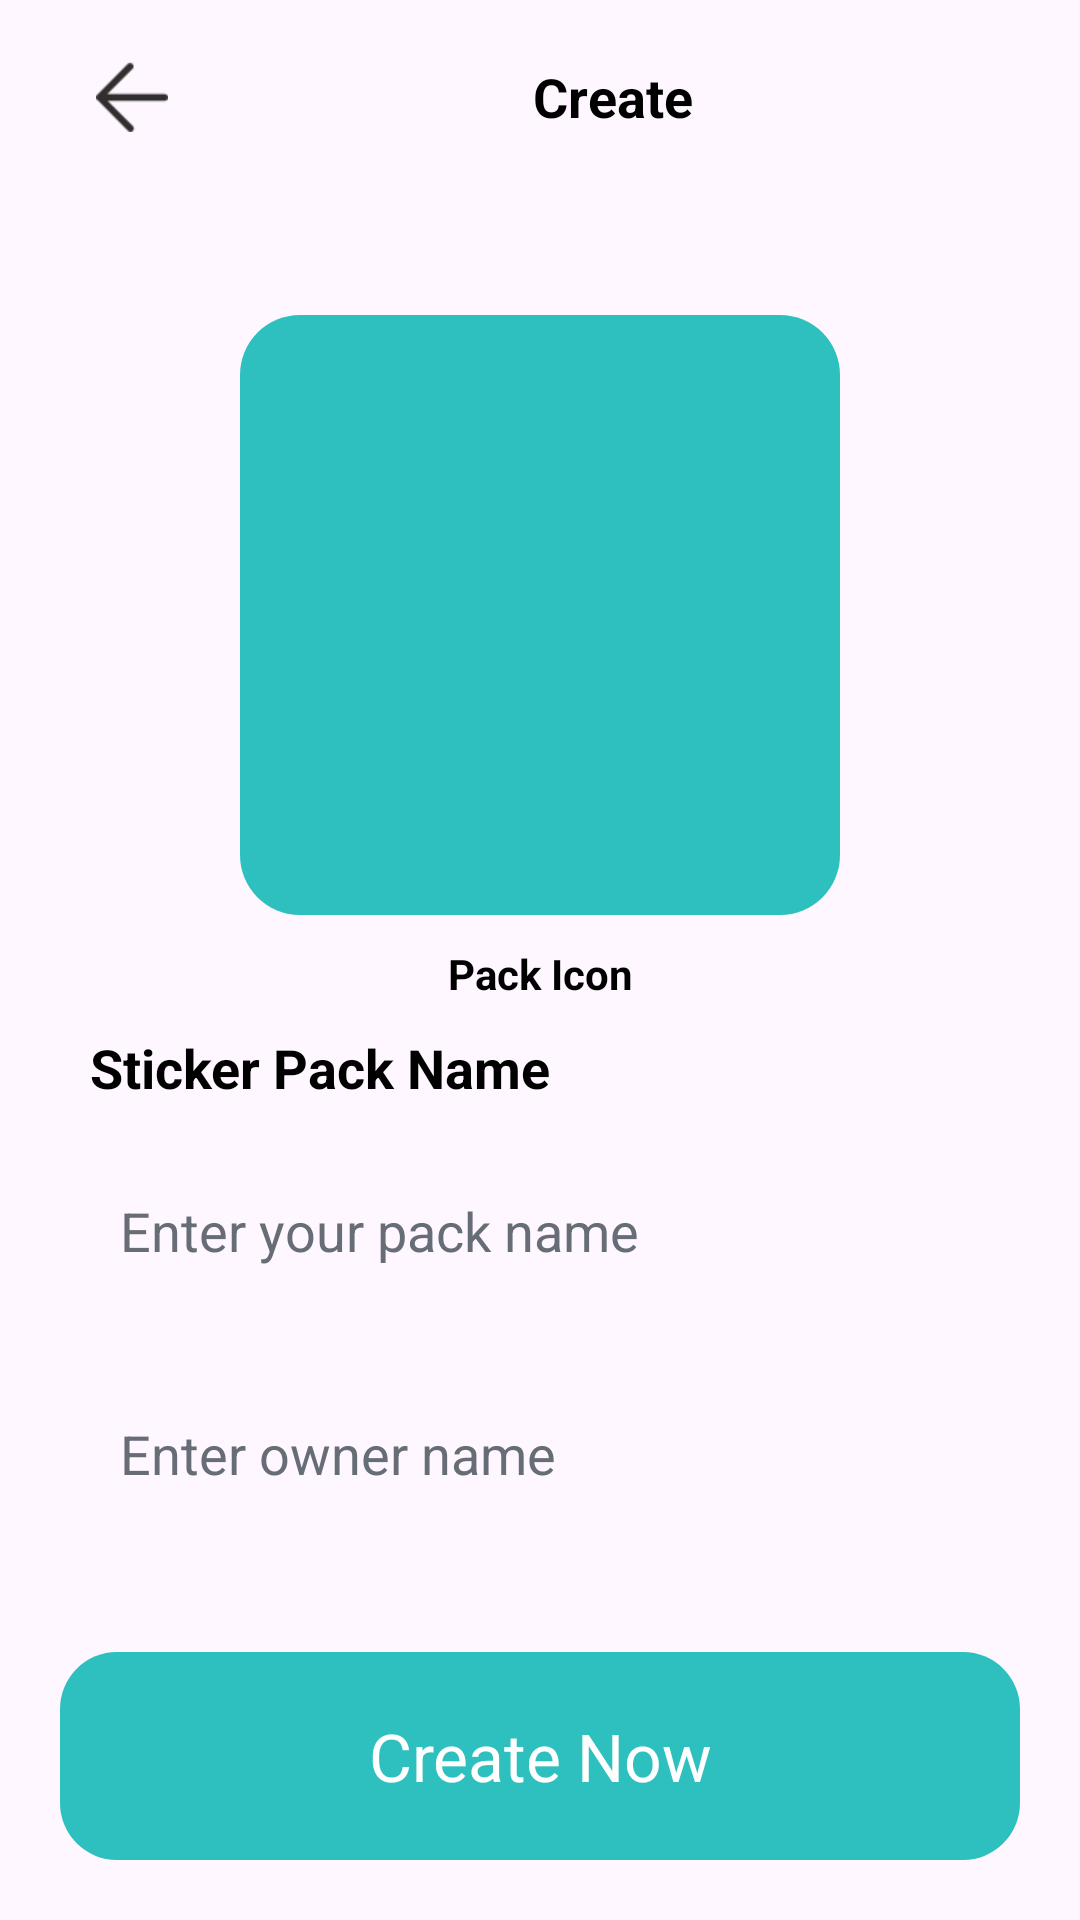

Here is an Android app screen rendered from its layout file. Give the layout XML and the strings, colors and styles it references.
<!-- AndroidManifest.xml: application theme Theme.AmusingStickerBox -->
<!-- res/layout/activity_had_save_view.xml -->
<?xml version="1.0" encoding="utf-8"?>
<androidx.constraintlayout.widget.ConstraintLayout xmlns:android="http://schemas.android.com/apk/res/android"
    xmlns:app="http://schemas.android.com/apk/res-auto"
    xmlns:tools="http://schemas.android.com/tools"
    android:layout_width="match_parent"
    android:layout_height="match_parent"
    tools:context=".Had_save_view">

    <androidx.constraintlayout.widget.Guideline
        android:layout_width="wrap_content"
        android:layout_height="wrap_content"
        android:orientation="horizontal"
        app:layout_constraintGuide_percent="0.15"
        android:id="@+id/up"/>
    <androidx.constraintlayout.widget.Guideline
        android:layout_width="wrap_content"
        android:layout_height="wrap_content"
        android:orientation="horizontal"
        app:layout_constraintGuide_percent="0.49"
        android:id="@+id/bottom"/>

    <ImageView
        android:id="@+id/com_img"
        android:layout_width="200dp"
        android:layout_height="200dp"
        app:layout_constraintStart_toStartOf="parent"
        app:layout_constraintEnd_toEndOf="parent"
        android:background="@drawable/saved_border"
        app:layout_constraintTop_toBottomOf="@+id/up"
        app:layout_constraintBottom_toBottomOf="@id/bottom"
        tools:srcCompat="@tools:sample/avatars" />

    <LinearLayout
        android:layout_width="match_parent"
        android:layout_height="wrap_content"
        app:layout_constraintTop_toTopOf="parent"
        android:padding="20dp"
        android:orientation="horizontal">

        <ImageView
            android:id="@+id/had_save_back"
            android:layout_width="wrap_content"
            android:layout_height="wrap_content"
            android:layout_weight="1"
            app:srcCompat="@drawable/back" />

        <TextView
            android:layout_width="wrap_content"
            android:layout_height="wrap_content"
            android:layout_weight="9"
            android:gravity="center"
            android:textSize="18sp"
            android:textStyle="bold"
            android:textColor="@color/black"

            android:text="Create" />
    </LinearLayout>

    <TextView
        android:layout_width="wrap_content"
        android:layout_height="wrap_content"
        app:layout_constraintStart_toStartOf="parent"
        app:layout_constraintEnd_toEndOf="parent"
        app:layout_constraintTop_toBottomOf="@id/com_img"
        android:layout_marginTop="10dp"
        android:textSize="14sp"
        android:textStyle="bold"
        android:textColor="@color/black"
        android:text="@string/pack_icon" />

    <LinearLayout
        android:layout_width="match_parent"
        android:layout_height="wrap_content"
        app:layout_constraintTop_toBottomOf="@id/bottom"
        android:layout_marginLeft="20dp"
        android:layout_marginTop="20dp"
        android:layout_marginRight="20dp"
        android:orientation="vertical">

        <TextView
            android:layout_width="match_parent"
            android:layout_height="wrap_content"
            android:textSize="18sp"
            android:padding="10dp"
            android:textStyle="bold"
            android:textColor="@color/black"
            android:text="@string/sticker_pack_name" />

        <EditText
            android:id="@+id/had_save_pack"
            android:layout_width="match_parent"
            android:layout_height="wrap_content"
            android:ems="10"
            android:inputType="text"
            android:background="@drawable/had_save_frame"
            android:padding="20dp"
            android:elevation="5dp"
            android:textColor="#FF676D77"
            android:textColorHint="#FF676D77"
            android:hint="@string/enter_your_pack_name"
            />

        <EditText
            android:id="@+id/had_save_owner"
            android:layout_width="match_parent"
            android:layout_height="wrap_content"
            android:ems="10"
            android:background="@drawable/had_save_frame"
            android:elevation="5dp"
            android:padding="20dp"
            android:layout_marginTop="10dp"
            android:inputType="text"
            android:textColorHint="#FF676D77"
            android:textColor="#FFB9BDC7"
            android:hint="@string/enter_owner_name"
            />
    </LinearLayout>

    <TextView
        android:id="@+id/create_now"
        android:layout_width="match_parent"
        app:layout_constraintBottom_toBottomOf="parent"
        android:layout_height="wrap_content"
        android:gravity="center"
        android:textColor="@color/white"
        android:background="@drawable/edit_text"
        android:layout_marginLeft="20dp"
        android:layout_marginRight="20dp"
        android:layout_marginBottom="20dp"
        android:padding="20dp"
        android:textSize="22sp"
        android:text="@string/create_now" />

</androidx.constraintlayout.widget.ConstraintLayout>
<!-- resources referenced by this layout -->
<resources>
  <color name="black">#FF000000</color>
  <color name="white">#FFFFFFFF</color>
  <!-- drawable back: png bitmap (drawable-xhdpi, 888 bytes) -->
  <!-- drawable edit_text (drawable) -->
  <?xml version="1.0" encoding="utf-8"?>
  <shape xmlns:android="http://schemas.android.com/apk/res/android">
  <solid android:color="#FF2DC0BE"/>
      <corners android:radius="19dp"/>
  </shape>
  <!-- drawable saved_border (drawable) -->
  <?xml version="1.0" encoding="utf-8"?>
  <shape xmlns:android="http://schemas.android.com/apk/res/android">
  <solid android:color="#FF2DC0BE"/>
      <corners android:radius="20dp"/>
  </shape>
  <string name="create_now">Create Now</string>
  <string name="enter_owner_name">Enter owner name</string>
  <string name="enter_your_pack_name">Enter your pack name</string>
  <string name="pack_icon">Pack Icon</string>
  <string name="sticker_pack_name">Sticker Pack Name</string>
  <style name="Theme.AmusingStickerBox" parent="Base.Theme.AmusingStickerBox" />
  <style name="Base.Theme.AmusingStickerBox" parent="Theme.Material3.DayNight.NoActionBar">
          
          
      </style>
</resources>
